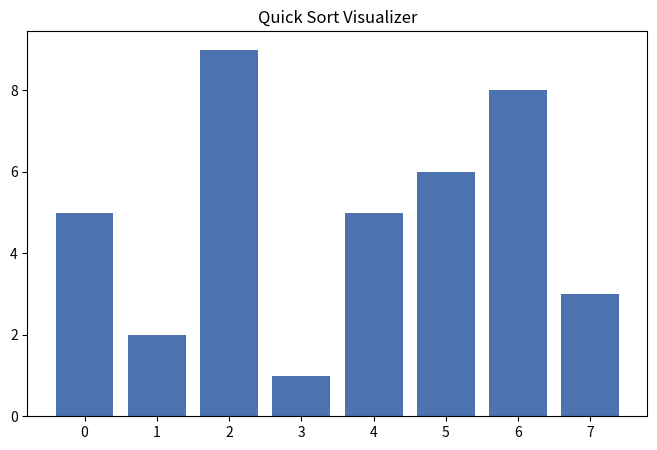
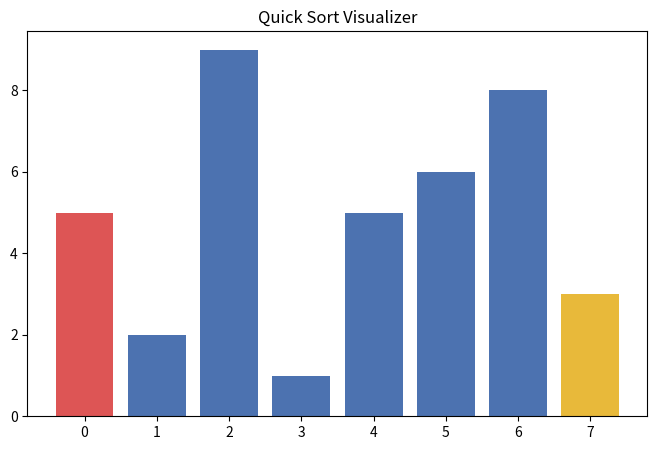
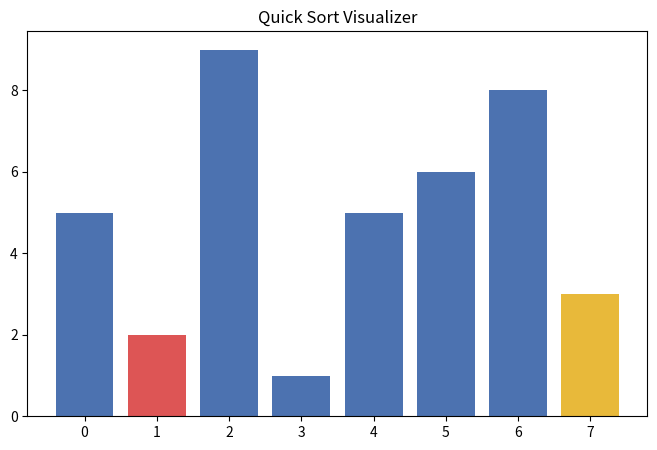
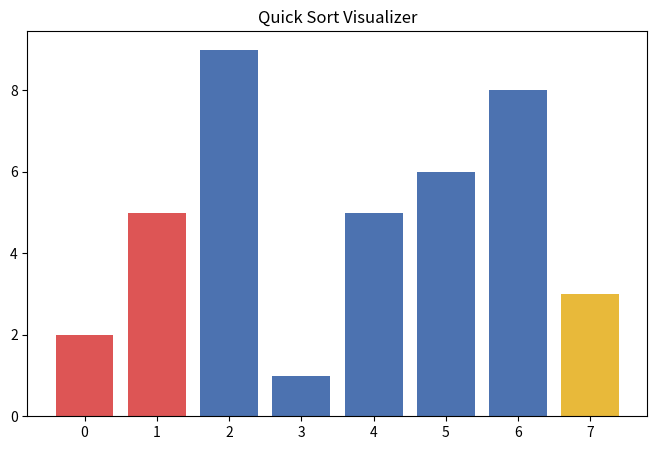
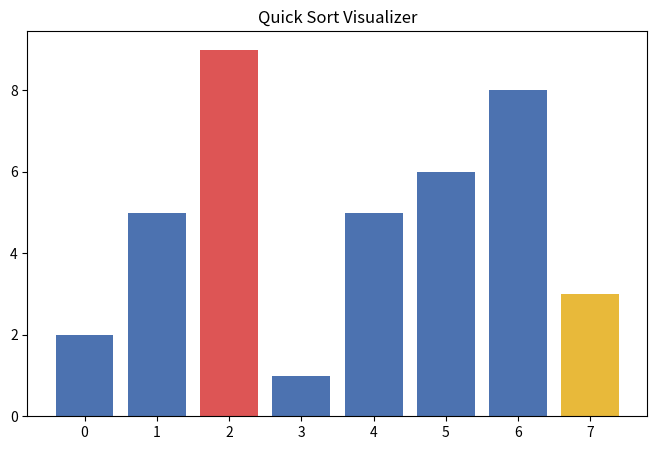
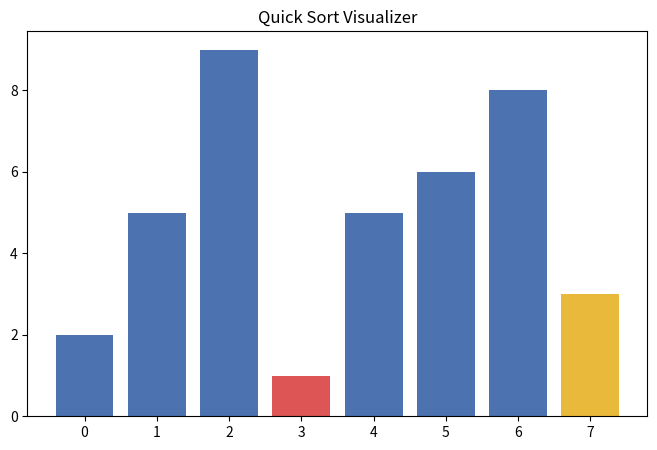
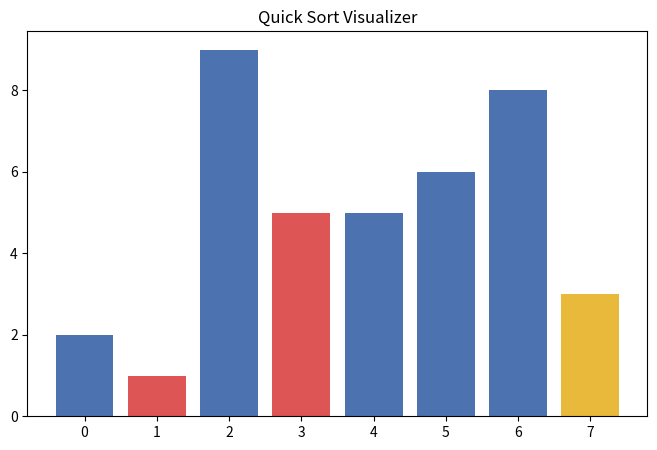
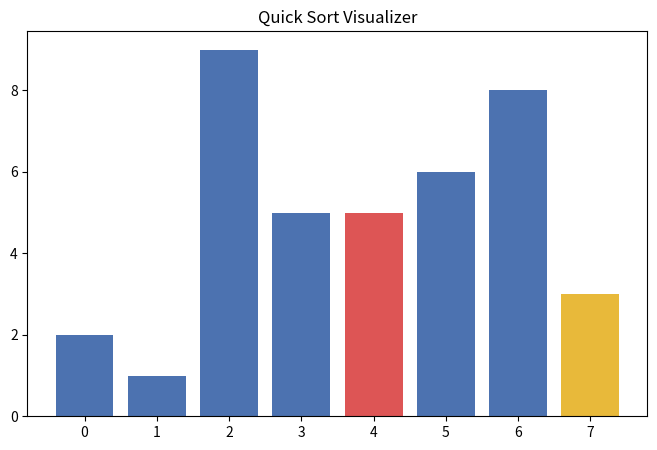
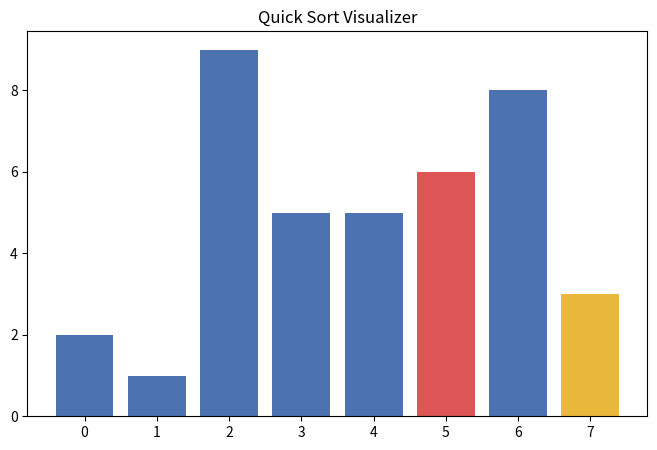
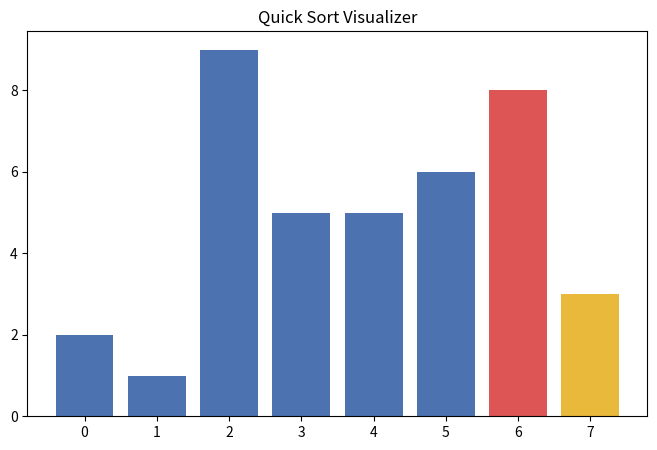
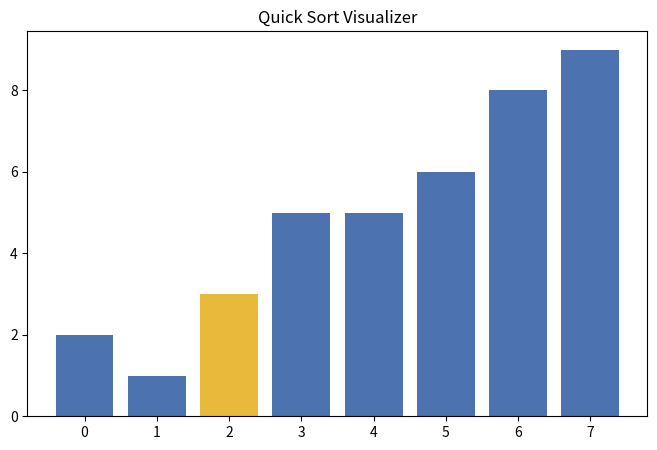
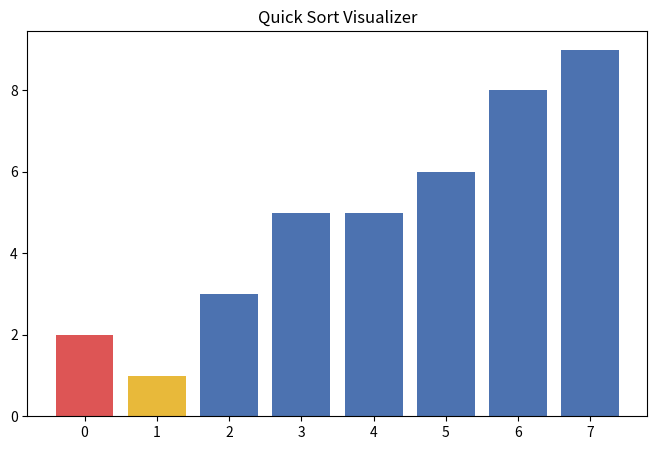
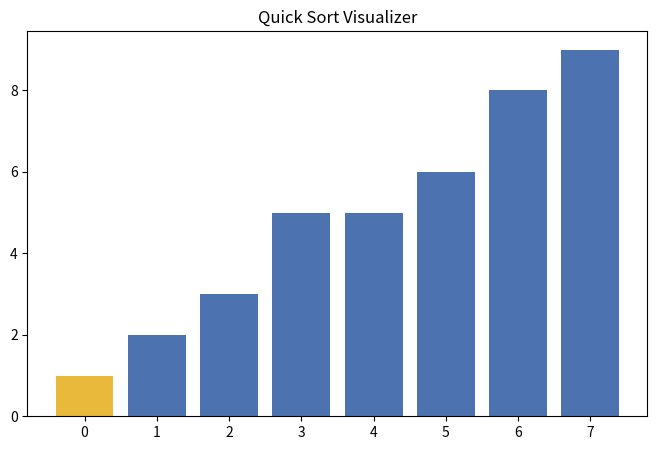
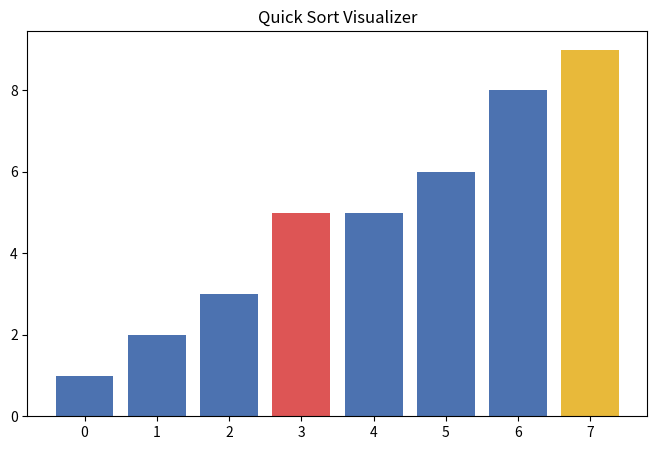
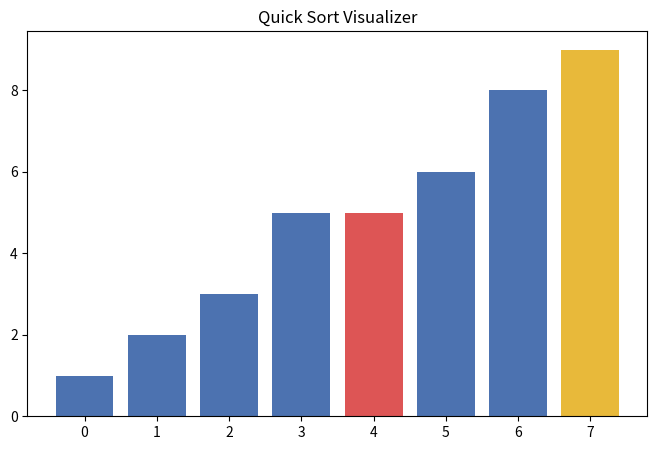
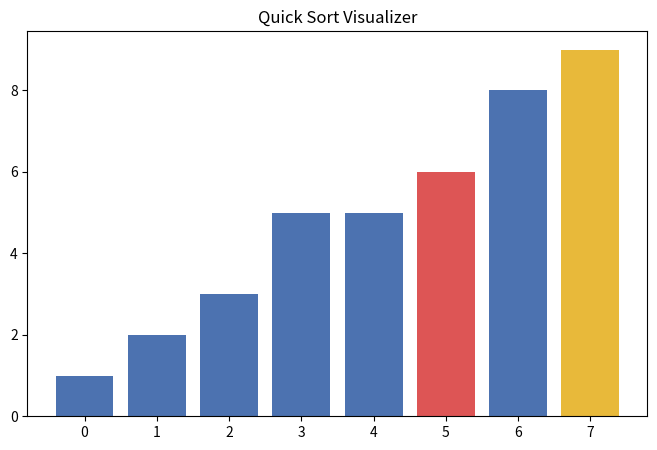

Generate these figures, in order, with matplotlib:
import matplotlib.pyplot as plt


def quick_sort_visual(arr, pause_time=0.15):
    n = len(arr)
    plt.figure(figsize=(8, 5))

    def draw(highlight_indices=None, pivot_idx=None):
        plt.clf()
        colors = ["#4C72B0"] * n

        if highlight_indices:
            for idx in highlight_indices:
                colors[idx] = "#DD5555"  # red = comparing

        if pivot_idx is not None:
            colors[pivot_idx] = "#E8B93A"  # yellow = current pivot

        plt.bar(range(n), arr, color=colors)
        plt.title("Quick Sort Visualizer")
        plt.pause(pause_time)

    def partition(lo, hi):
        pivot = arr[hi]  # choosing the last element as pivot
        i = lo - 1  # boundary of "smaller than pivot" region

        for j in range(lo, hi):
            draw(highlight_indices=[j, hi], pivot_idx=hi)

            if arr[j] < pivot:
                i += 1
                arr[i], arr[j] = arr[j], arr[i]
                draw(highlight_indices=[i, j], pivot_idx=hi)

        # place the pivot in its correct final position
        arr[i + 1], arr[hi] = arr[hi], arr[i + 1]
        draw(pivot_idx=i + 1)

        return i + 1  # this is the pivot's final sorted index

    def sort(lo, hi):
        if lo < hi:
            pivot_index = partition(lo, hi)
            sort(lo, pivot_index - 1)   # sort left of pivot
            sort(pivot_index + 1, hi)   # sort right of pivot

    draw()
    plt.pause(1)

    sort(0, n - 1)

    draw()
    plt.title("Quick Sort Visualizer - Sorted!")
    plt.show()


if __name__ == "__main__":
    sample = [5, 2, 9, 1, 5, 6, 8, 3]
    quick_sort_visual(sample)
